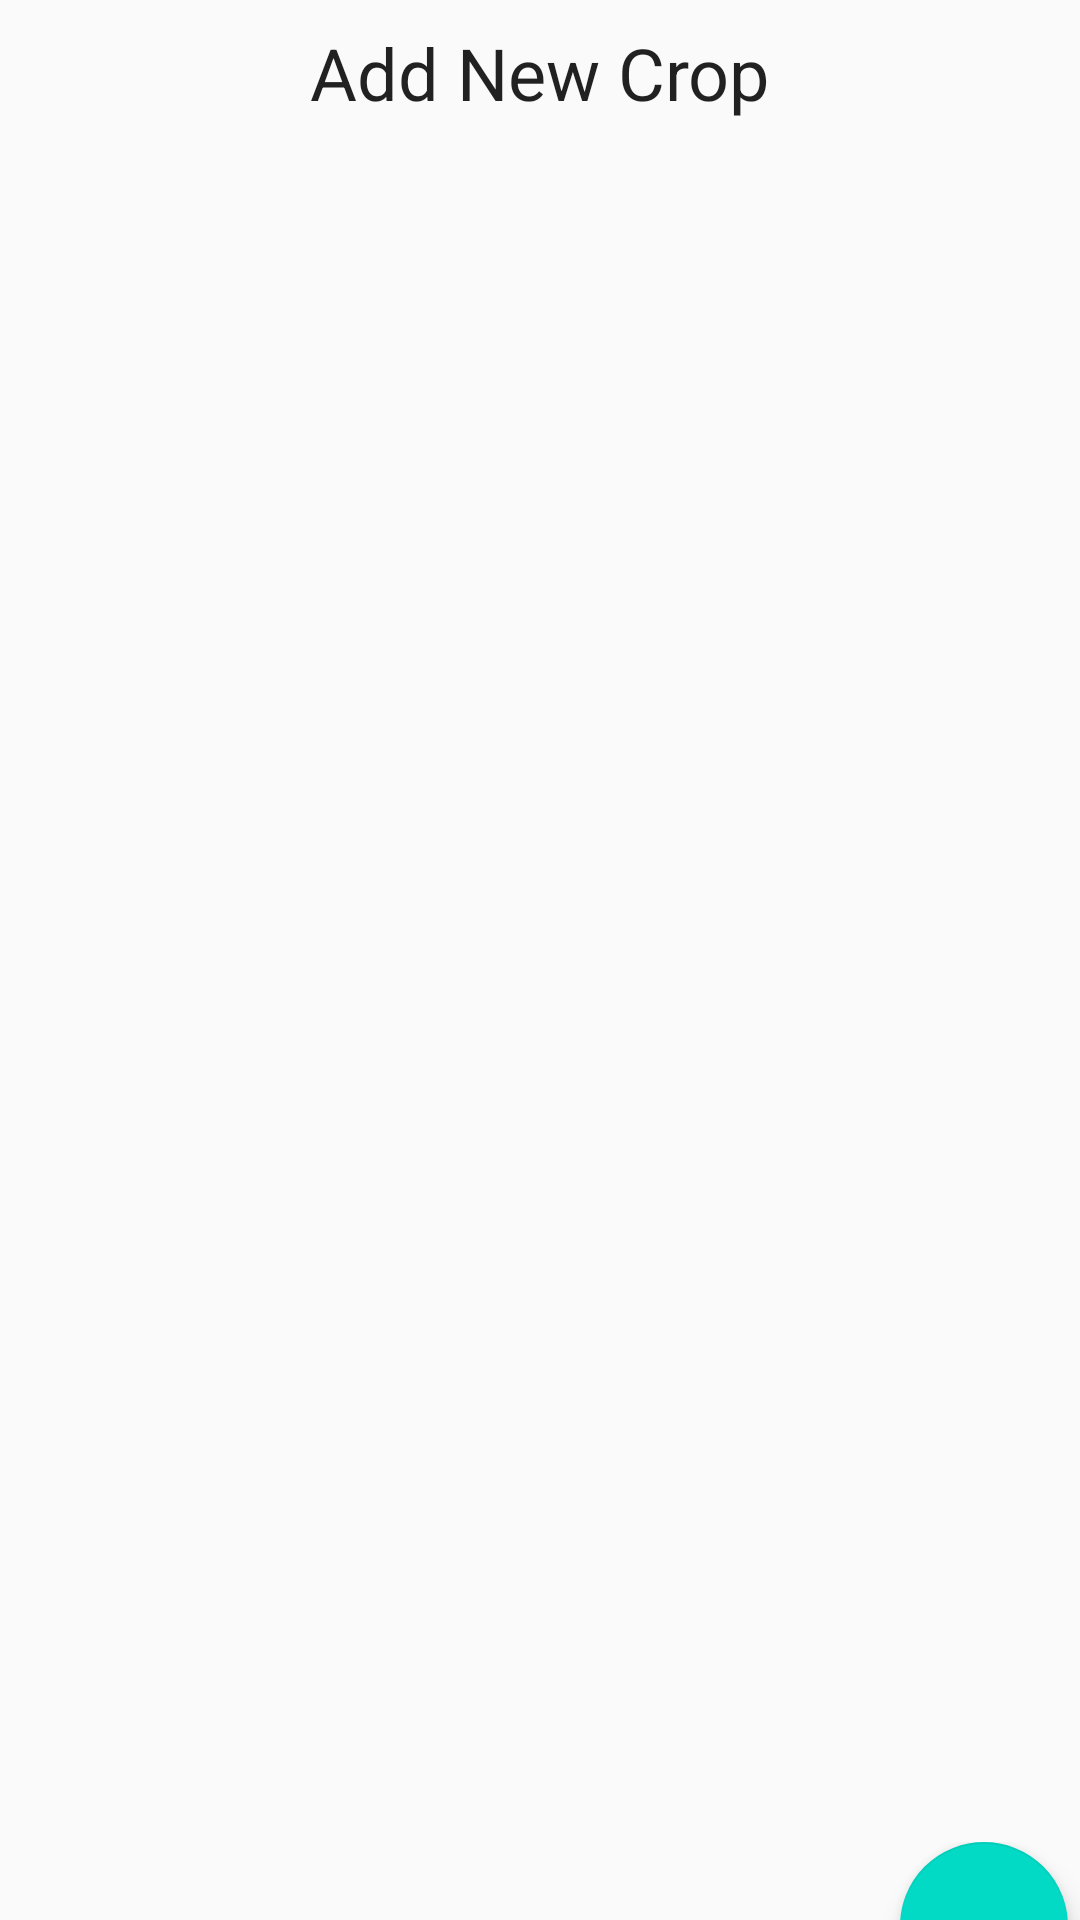

Layout XML and referenced resources for this Android screen:
<!-- AndroidManifest.xml: application theme AppTheme -->
<!-- res/layout/activity_add_crop_layout.xml -->
<?xml version="1.0" encoding="utf-8"?>
<layout xmlns:android="http://schemas.android.com/apk/res/android"
    xmlns:app="http://schemas.android.com/apk/res-auto"
    xmlns:tools="http://schemas.android.com/tools">
    <data>
        <variable
            name="presenter"
            type="com.crop.companion.ui.project_details.add_crop.AddCropContract.Presenter" />
    </data>
    <androidx.constraintlayout.widget.ConstraintLayout
        android:layout_width="match_parent"
        android:layout_height="match_parent"
        tools:context=".ui.project_details.add_crop.AddCropActivity">

        <androidx.constraintlayout.widget.ConstraintLayout
            android:id="@+id/title_container"
            android:layout_width="match_parent"
            android:layout_height="wrap_content"
            app:layout_constraintTop_toTopOf="parent">

            <ImageView
                android:id="@+id/back_button"
                android:layout_width="wrap_content"
                android:layout_height="wrap_content"
                android:src="@drawable/ic_arrow_back"
                android:backgroundTint="@android:color/white"
                android:paddingTop="8dp"
                android:paddingBottom="8dp"
                android:paddingEnd="8dp"
                android:paddingStart="8dp"
                android:layout_marginTop="16dp"
                android:layout_marginBottom="16dp"
                android:layout_marginStart="16dp"
                app:layout_constraintTop_toTopOf="parent"
                app:layout_constraintStart_toStartOf="parent"
                app:layout_constraintBottom_toBottomOf="parent"/>

            <TextView
                android:layout_width="wrap_content"
                android:layout_height="wrap_content"
                android:text="@string/add_crop_label"
                android:textAppearance="@style/TextAppearance.AppCompat.Large"
                android:textSize="24sp"
                app:layout_constraintBottom_toBottomOf="parent"
                app:layout_constraintEnd_toEndOf="parent"
                app:layout_constraintStart_toStartOf="parent"
                app:layout_constraintTop_toTopOf="parent" />

        </androidx.constraintlayout.widget.ConstraintLayout>

        <ListView
            android:id="@+id/list_view"
            android:layout_width="393dp"
            android:layout_height="540dp"
            android:layout_marginStart="16dp"
            android:layout_marginTop="16dp"
            android:divider="@null"
            android:dividerHeight="0dp"
            app:layout_constraintEnd_toEndOf="@+id/floatingContainer"
            app:layout_constraintStart_toStartOf="parent"
            app:layout_constraintTop_toBottomOf="@id/title_container" />

        <RelativeLayout
            android:layout_width="match_parent"
            android:layout_height="wrap_content"
            android:id="@+id/floatingContainer"
            android:layout_marginTop="10dp"
            app:layout_constraintTop_toBottomOf="@+id/list_view">

            <com.google.android.material.floatingactionbutton.FloatingActionButton
                android:id="@+id/floatingActionButton2"
                android:layout_width="wrap_content"
                android:layout_height="wrap_content"
                android:layout_marginLeft="300dp"
                android:clickable="true"
                android:rotation="180"
                app:srcCompat="@drawable/ic_arrow_back"
                tools:layout_editor_absoluteX="299dp"
                tools:layout_editor_absoluteY="681dp" />

        </RelativeLayout>

    </androidx.constraintlayout.widget.ConstraintLayout>
</layout>
<!-- resources referenced by this layout -->
<resources>
  <string name="add_crop_label">Add New Crop</string>
  <style name="AppTheme" parent="Theme.AppCompat.Light.NoActionBar">
          
          <item name="colorPrimary">@color/colorPrimary</item>
          <item name="colorPrimaryDark">@color/colorPrimaryDark</item>
          <item name="colorAccent">@color/colorAccent</item>
          <item name="android:windowAnimationStyle">@null</item>
      </style>
  <color name="colorPrimary">#FFFFFF</color>
  <color name="colorPrimaryDark">#7A7A7A</color>
  <color name="colorAccent">#03DAC5</color>
</resources>
